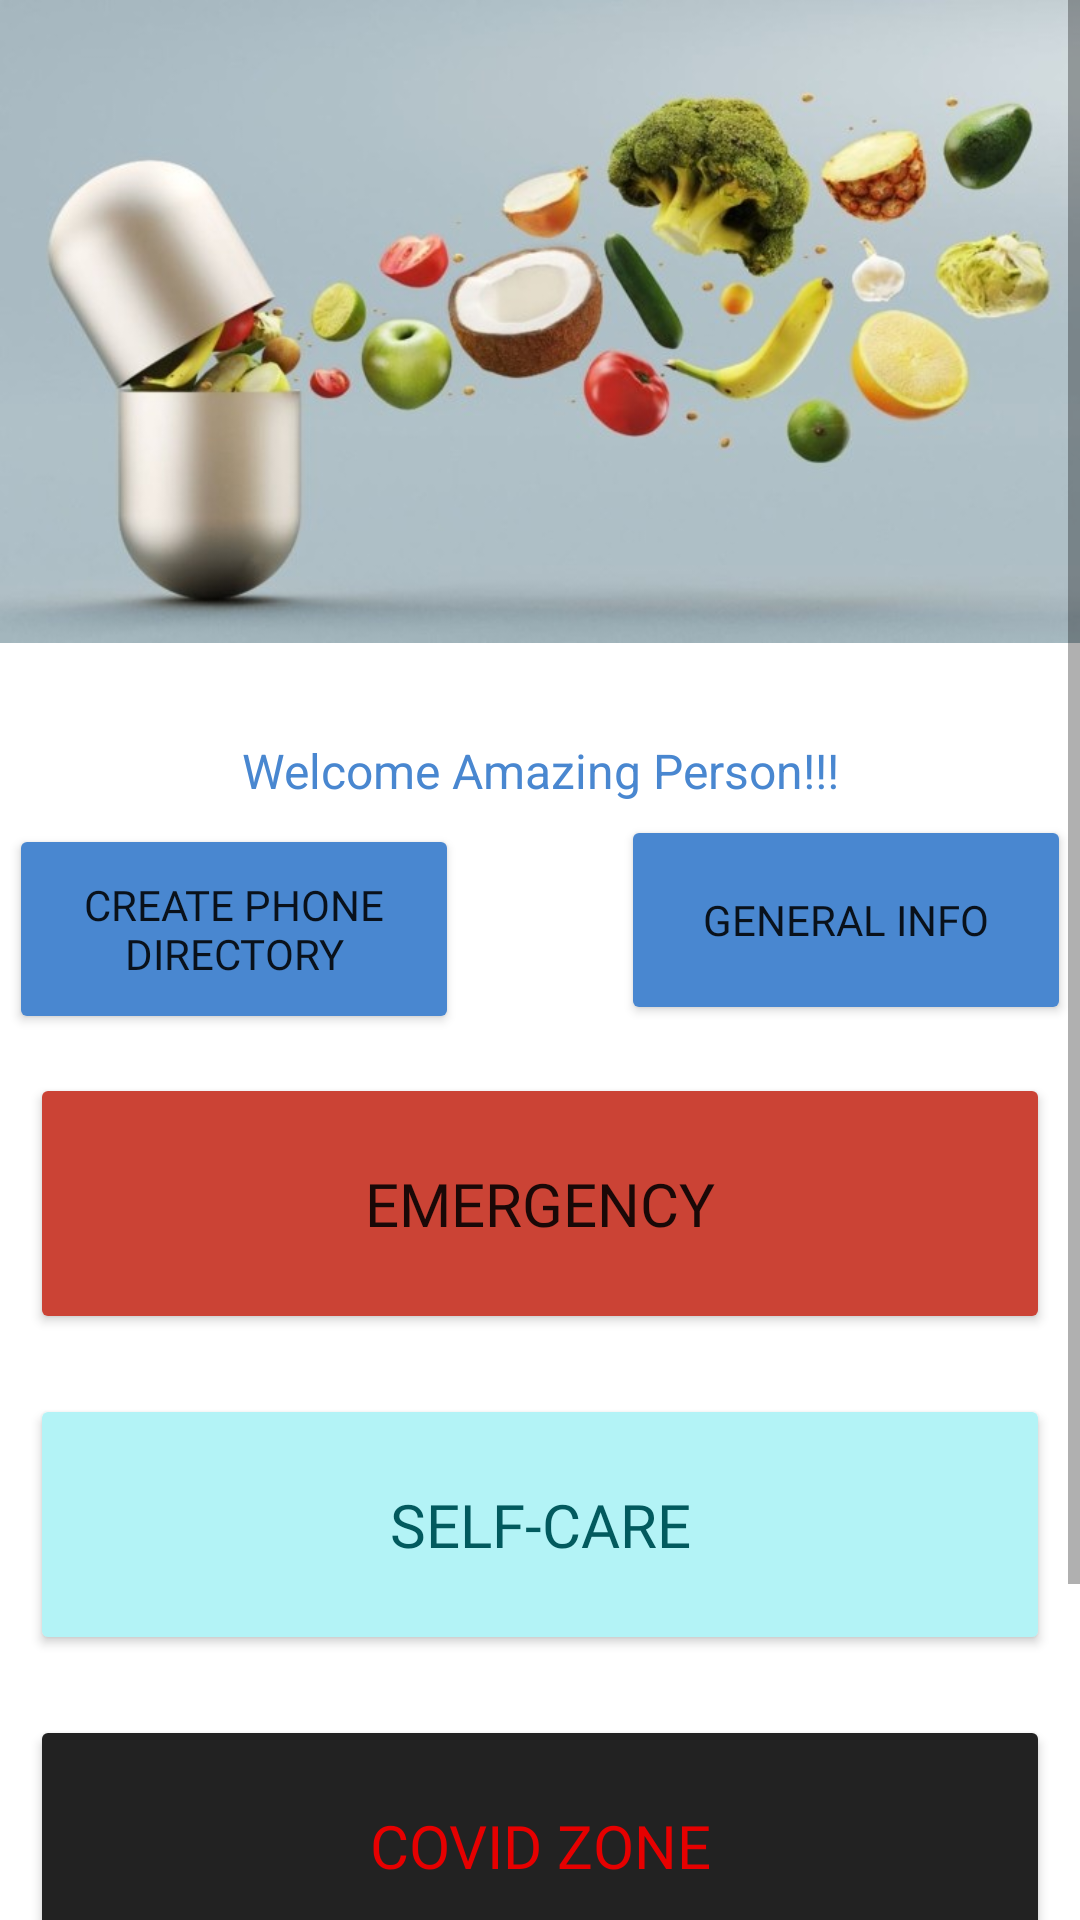

Produce the Android XML layout that renders to this screen, including the resource entries it uses.
<!-- AndroidManifest.xml: application theme Theme.HealthCareFinal -->
<!-- res/layout/activity_purp.xml -->
<?xml version="1.0" encoding="utf-8"?>
<ScrollView
    xmlns:android="http://schemas.android.com/apk/res/android"
    android:layout_width="match_parent"
    android:layout_height="match_parent">


<LinearLayout

    android:orientation="vertical"
    android:layout_width="match_parent"
    android:layout_height="match_parent"
   >

    <ImageView
        android:id="@+id/topBanner"
        android:layout_width="match_parent"
        android:layout_height="242dp"
        android:scaleType="fitStart"
        android:src="@drawable/top" />
    <TextView
        android:layout_width="match_parent"
        android:layout_height="wrap_content"
        android:text="Welcome Amazing Person!!!"
        android:textColor="#4987D0"
        android:layout_margin="4dp"
        android:layout_gravity="center_horizontal"
        android:textAlignment="center"
        android:textSize="16dp"/>
    <RelativeLayout
        android:layout_width="match_parent"
        android:layout_height="wrap_content"
        >
        <Button
            android:layout_width="150dp"
            android:layout_height="70dp"
            android:id="@+id/PhoneDirectoryBtn"
            android:text="Create Phone Directory"
            android:backgroundTint="#4987D0"
            android:layout_margin="3dp"
            android:fontFamily="@font/poppins_bold"/>

        <Button
            android:id="@+id/myth_button"
            android:layout_width="150dp"

            android:layout_height="70dp"
            android:layout_alignParentRight="true"
            android:layout_marginStart="3dp"
            android:layout_marginLeft="3dp"
            android:layout_marginEnd="3dp"
            android:layout_marginRight="15dp"
            android:layout_marginBottom="3dp"
            android:backgroundTint="#4987D0"
            android:text="General Info"
            android:fontFamily="@font/poppins_bold"/>
        <Button
            android:layout_width="match_parent"
            android:layout_height="wrap_content"
            android:padding="30dp"
            android:layout_margin="10dp"
            android:backgroundTint="#CB4335"
            android:text="Emergency"
            android:fontFamily="@font/poppins_bold"
            android:textSize="20dp"
            android:id="@+id/emergencybtn"
            android:layout_below="@id/PhoneDirectoryBtn"/>

        <Button
            android:layout_width="match_parent"
            android:layout_height="wrap_content"
            android:padding="30dp"
            android:layout_margin="10dp"
            android:backgroundTint="#B3F3F6"
            android:textColor="#025A5E"
            android:text="Self-Care"
            android:textSize="20dp"
            android:fontFamily="@font/poppins_bold"
            android:id="@+id/selfcarebtn"
            android:layout_below="@id/emergencybtn"/>

        <Button
            android:layout_width="match_parent"
            android:layout_height="wrap_content"
            android:padding="30dp"
            android:layout_margin="10dp"
            android:backgroundTint="@color/colorPrimary"
            android:textColor="@color/colorTotalConfirmed"
            android:text="Covid Zone"
            android:textSize="20dp"
            android:fontFamily="@font/poppins_bold"
            android:id="@+id/covidpurpbtn"
            android:layout_below="@id/selfcarebtn"/>

        <Button
            android:layout_width="match_parent"
            android:layout_height="wrap_content"
            android:padding="30dp"
            android:layout_margin="10dp"
            android:backgroundTint="#4AEE06"

            android:textColor="#133803"

            android:text="Fitness Corner"
            android:textSize="20dp"
            android:fontFamily="@font/poppins_bold"
            android:id="@+id/fitnesscorner"
            android:layout_below="@id/covidpurpbtn"/>



    </RelativeLayout>


</LinearLayout>
</ScrollView>
<!-- resources referenced by this layout -->
<resources>
  <color name="colorPrimary">#222222</color>
  <color name="colorTotalConfirmed">#e60000</color>
  <!-- drawable top: jpg bitmap (drawable, 42139 bytes) -->
  <style name="Theme.HealthCareFinal" parent="Theme.MaterialComponents.DayNight.DarkActionBar">
          
          <item name="colorPrimary">@color/colorPrimary</item>
          <item name="colorPrimaryVariant">@color/black</item>
          <item name="colorOnPrimary">@color/white</item>
          
          <item name="colorSecondary">@color/teal_200</item>
          <item name="colorSecondaryVariant">@color/teal_700</item>
          <item name="colorOnSecondary">@color/black</item>
          
          <item name="android:statusBarColor" tools:targetApi="l">?attr/colorPrimaryVariant</item>
          
      </style>
  <color name="black">#FF000000</color>
  <color name="white">#FFFFFFFF</color>
  <color name="teal_200">#FF03DAC5</color>
  <color name="teal_700">#FF018786</color>
</resources>
